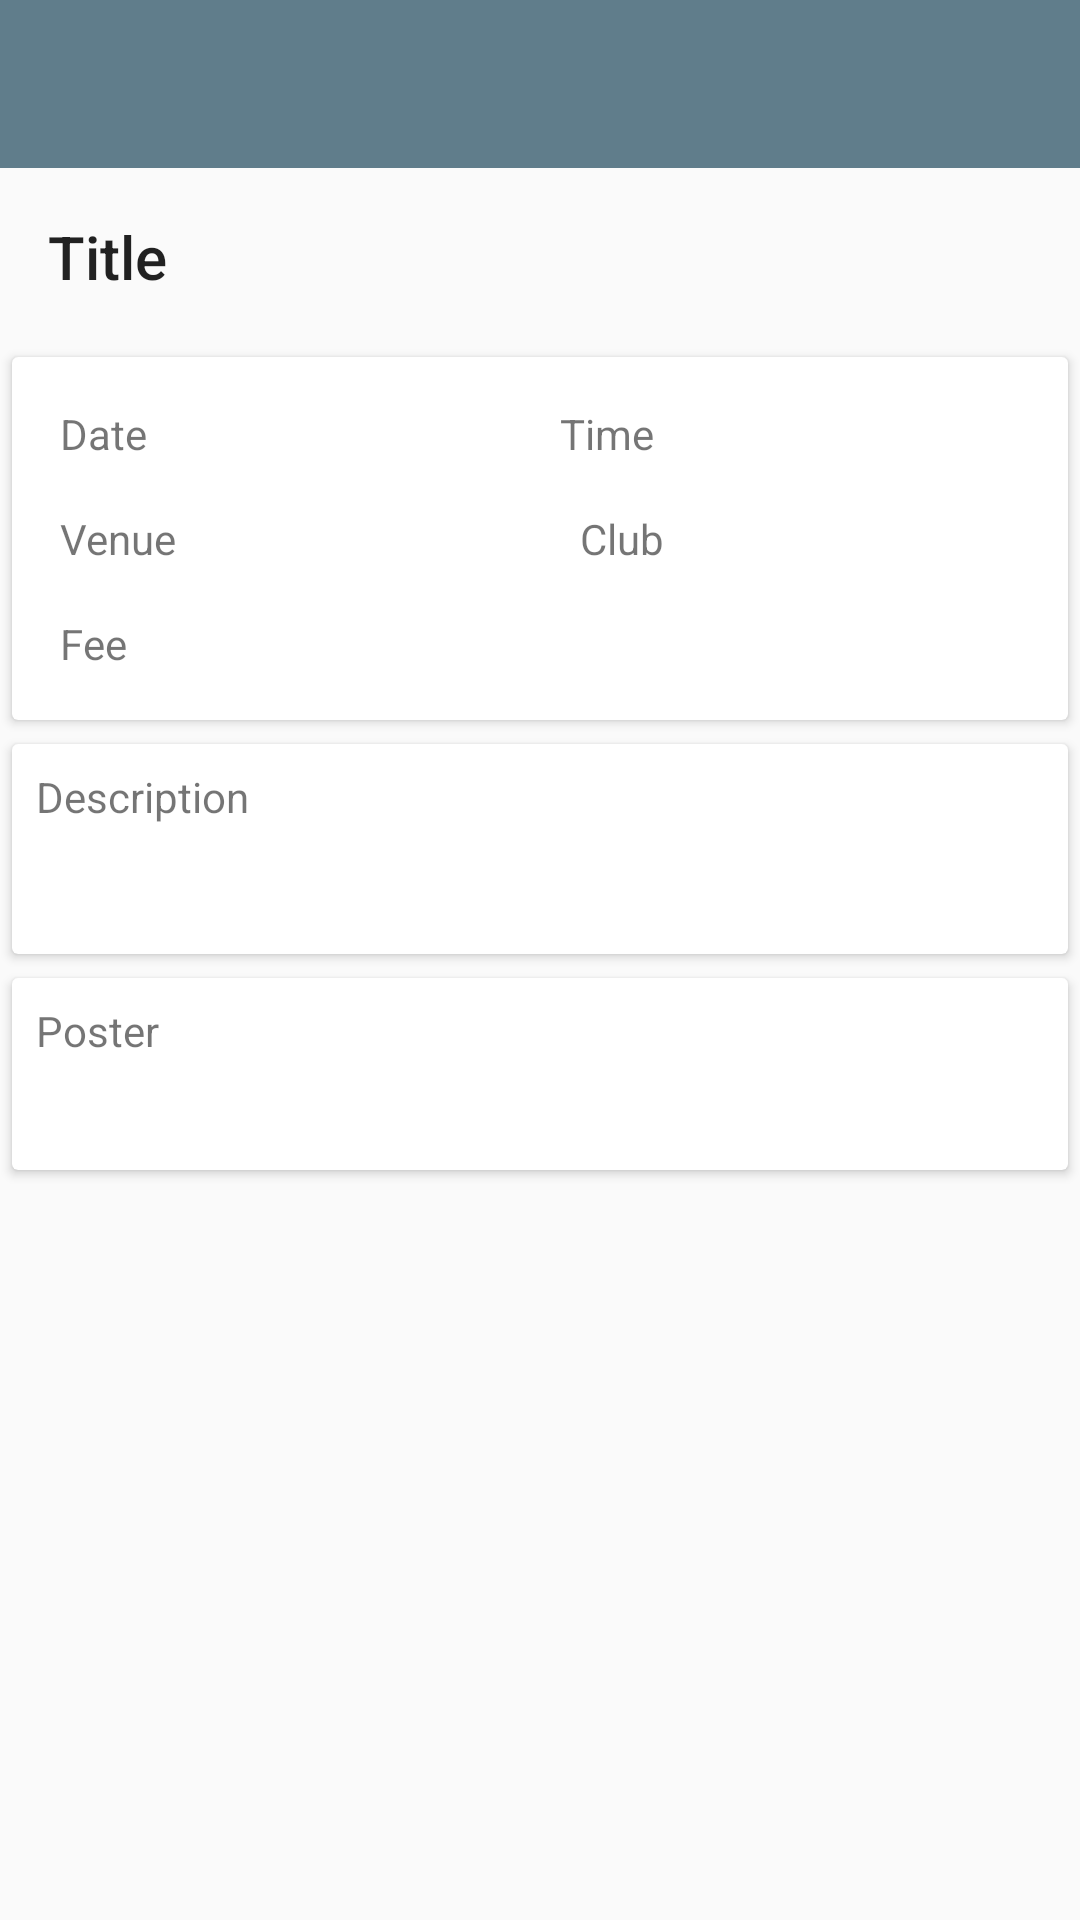

Write the Android layout XML for this screen, with the resource values it uses.
<!-- AndroidManifest.xml: application theme AppTheme -->
<!-- res/layout/activity_event.xml -->
<?xml version="1.0" encoding="utf-8"?>
<LinearLayout xmlns:android="http://schemas.android.com/apk/res/android"
    android:layout_width="match_parent"
    android:layout_height="match_parent"
    android:orientation="vertical">

    <include
        android:id="@+id/app_bar"
        layout="@layout/app_bar" />

    <TextView
        android:id="@+id/event_name"
        android:layout_width="match_parent"
        android:layout_height="wrap_content"
        android:padding="16dp"
        android:text="Title"
        android:textAppearance="@style/TextAppearance.AppCompat.Title" />

    <android.support.v7.widget.CardView
        android:layout_width="match_parent"
        android:layout_height="wrap_content"
        android:layout_margin="4dp"
        android:minHeight="64dp"
        android:padding="16dp">

        <LinearLayout
            android:layout_width="match_parent"
            android:layout_height="match_parent"
            android:orientation="vertical"
            android:padding="8dp">

            <LinearLayout
                android:layout_width="match_parent"
                android:layout_height="match_parent"
                android:orientation="horizontal"
                android:weightSum="2">

                <TextView
                    android:id="@+id/event_date"
                    android:layout_width="wrap_content"
                    android:layout_height="wrap_content"
                    android:layout_weight="1"
                    android:padding="8dp"
                    android:text="Date" />

                <TextView android:text="Time"
                android:layout_weight="1"
                android:layout_width="wrap_content"
                android:layout_height="wrap_content"
                android:id="@+id/event_time"
                android:padding="8dp"
                />
            </LinearLayout>

            <LinearLayout
                android:layout_width="match_parent"
                android:layout_height="match_parent"
                android:orientation="horizontal"
                android:weightSum="2">

                <TextView
                    android:id="@+id/event_venue"
                    android:layout_width="wrap_content"
                    android:layout_weight="1"
                    android:layout_height="wrap_content"
                    android:padding="8dp"
                    android:text="Venue" />

                <TextView
                    android:layout_width="wrap_content"
                    android:layout_weight="1"
                    android:layout_height="wrap_content"
                    android:id="@+id/clubName1"
                    android:padding="8dp"
                    android:text="Club" />
            </LinearLayout>


            <TextView
                android:id="@+id/event_fee"
                android:layout_width="match_parent"
                android:layout_height="wrap_content"
                android:padding="8dp"
                android:text="Fee" />
        </LinearLayout>
    </android.support.v7.widget.CardView>

    <android.support.v7.widget.CardView
        android:layout_width="match_parent"
        android:layout_height="wrap_content"
        android:layout_margin="4dp"
        android:minHeight="64dp"
        android:padding="16dp">

        <LinearLayout
            android:layout_width="match_parent"
            android:layout_height="wrap_content"
            android:orientation="vertical">

            <TextView
                android:id="@+id/desc"
                android:layout_width="match_parent"
                android:layout_height="wrap_content"
                android:padding="8dp"
                android:text="Description" />

            <TextView
                android:id="@+id/event_desc"
                android:layout_width="match_parent"
                android:layout_height="wrap_content"
                android:padding="8dp" />
        </LinearLayout>

    </android.support.v7.widget.CardView>

    <android.support.v7.widget.CardView
        android:layout_width="match_parent"
        android:layout_height="wrap_content"
        android:layout_margin="4dp"
        android:minHeight="64dp"
        android:padding="16dp">

        <TextView
            android:id="@+id/PosterTitle"
            android:layout_width="wrap_content"
            android:layout_height="wrap_content"
            android:padding="8dp"
            android:text="Poster" />

        <ImageView
            android:id="@+id/imageView"
            android:layout_width="wrap_content"
            android:layout_height="wrap_content" />

    </android.support.v7.widget.CardView>

</LinearLayout>
<!-- res/layout/app_bar.xml (included above) -->
<?xml version="1.0" encoding="utf-8"?>
<android.support.v7.widget.Toolbar xmlns:android="http://schemas.android.com/apk/res/android"
    xmlns:app="http://schemas.android.com/apk/res-auto"
    android:layout_width="match_parent"
    android:layout_height="?android:attr/actionBarSize"
    android:background="@color/primaryColor"
    android:theme="@style/MyCustomToolbarTheme"
    app:popupTheme="@style/ThemeOverlay.AppCompat.Light">

</android.support.v7.widget.Toolbar>
<!-- resources referenced by this layout -->
<resources>
  <color name="primaryColor">#607d8b</color>
  <style name="MyCustomToolbarTheme" parent="ThemeOverlay.AppCompat.Light">
  
          <item name="android:textColorPrimary">#FFF</item>
          <item name="android:textColorSecondary">#FFF</item>
  
  
      </style>
  <style name="AppTheme" parent="AppTheme.Base">
          
      </style>
  <style name="AppTheme.Base" parent="Theme.AppCompat.Light.NoActionBar">
          <item name="colorPrimary">@color/primaryColor</item>
          <item name="colorPrimaryDark">@color/primaryColorDark</item>
          <item name="colorAccent">@color/accentColor</item>
      </style>
  <color name="primaryColorDark">#455a64</color>
  <color name="accentColor">#e91e63</color>
</resources>
